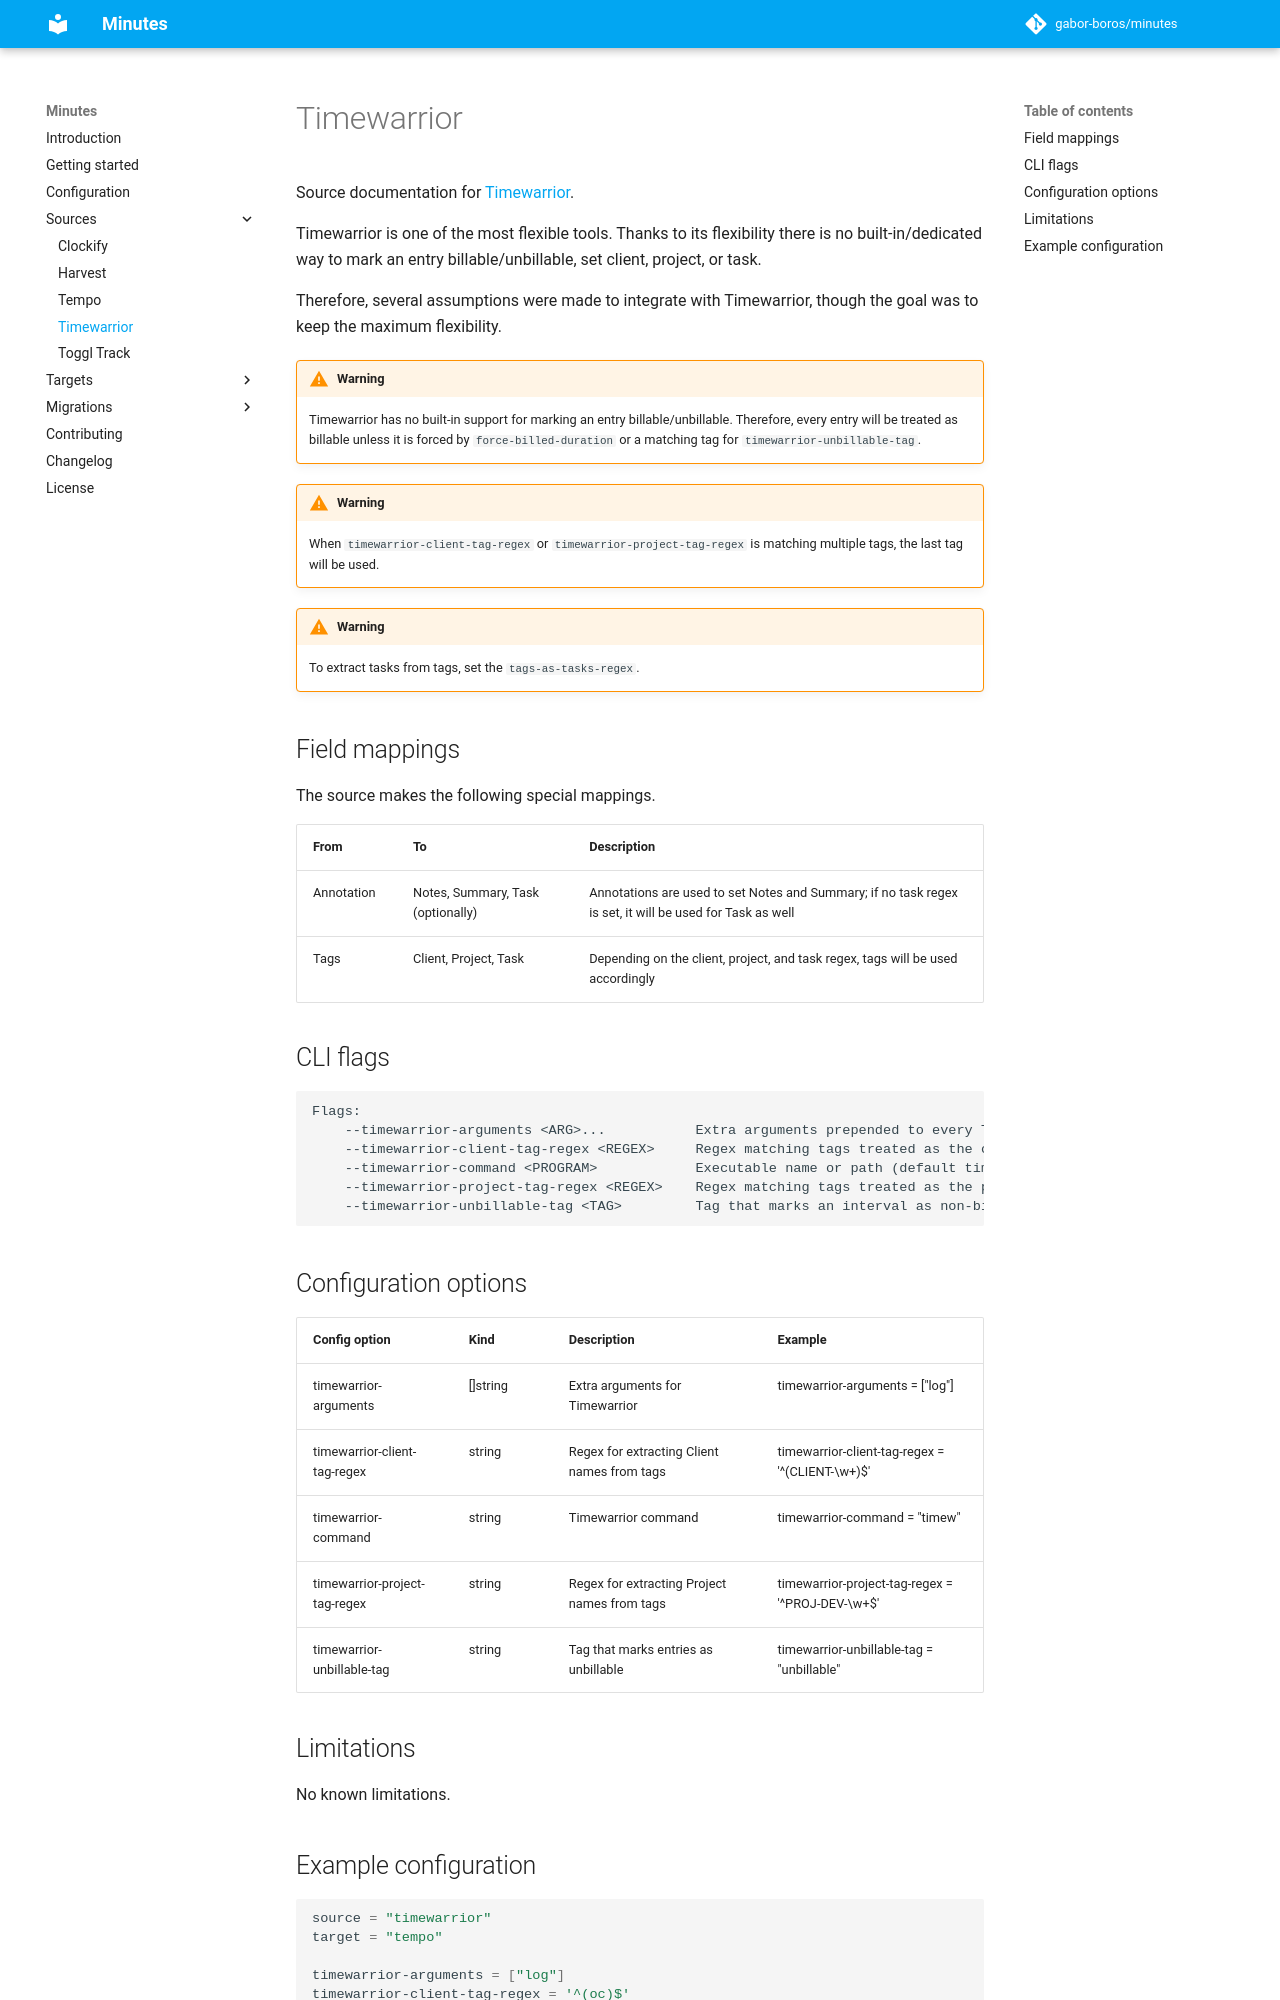

repository: gabor-boros/minutes · page: sources/timewarrior/index.html · generator: mkdocs

Source documentation for [Timewarrior](https://timewarrior.net/).

Timewarrior is one of the most flexible tools. Thanks to its flexibility there is no built-in/dedicated way to mark an entry billable/unbillable, set client, project, or task.

Therefore, several assumptions were made to integrate with Timewarrior, though the goal was to keep the maximum flexibility.

!!! warning

    Timewarrior has no built-in support for marking an entry billable/unbillable. Therefore, every entry will be treated
    as billable unless it is forced by `force-billed-duration` or a matching tag for `timewarrior-unbillable-tag`.

!!! warning

    When `timewarrior-client-tag-regex` or `timewarrior-project-tag-regex` is matching multiple tags, the last tag will be used.

!!! warning

    To extract tasks from tags, set the `tags-as-tasks-regex`.

## Field mappings

The source makes the following special mappings.

| From | To | Description |
| ---- | -- | ----------- |
| Annotation | Notes, Summary, Task (optionally) | Annotations are used to set Notes and Summary; if no task regex is set, it will be used for Task as well |
| Tags | Client, Project, Task | Depending on the client, project, and task regex, tags will be used accordingly |

## CLI flags

```plaintext
Flags:
    --timewarrior-arguments <ARG>...           Extra arguments prepended to every Timewarrior invocation
    --timewarrior-client-tag-regex <REGEX>     Regex matching tags treated as the client
    --timewarrior-command <PROGRAM>            Executable name or path (default timew)
    --timewarrior-project-tag-regex <REGEX>    Regex matching tags treated as the project
    --timewarrior-unbillable-tag <TAG>         Tag that marks an interval as non-billable (default unbillable)
```

## Configuration options

| Config option | Kind | Description | Example |
| ------------- | ---- | ----------- | ------- |
| timewarrior-arguments | []string | Extra arguments for Timewarrior | timewarrior-arguments = ["log"] |
| timewarrior-client-tag-regex | string | Regex for extracting Client names from tags | timewarrior-client-tag-regex = '^(CLIENT-\w+)$' |
| timewarrior-command | string | Timewarrior command | timewarrior-command = "timew" |
| timewarrior-project-tag-regex | string | Regex for extracting Project names from tags | timewarrior-project-tag-regex = '^PROJ-DEV-\w+$' |
| timewarrior-unbillable-tag | string | Tag that marks entries as unbillable | timewarrior-unbillable-tag = "unbillable" |

## Limitations

No known limitations.
